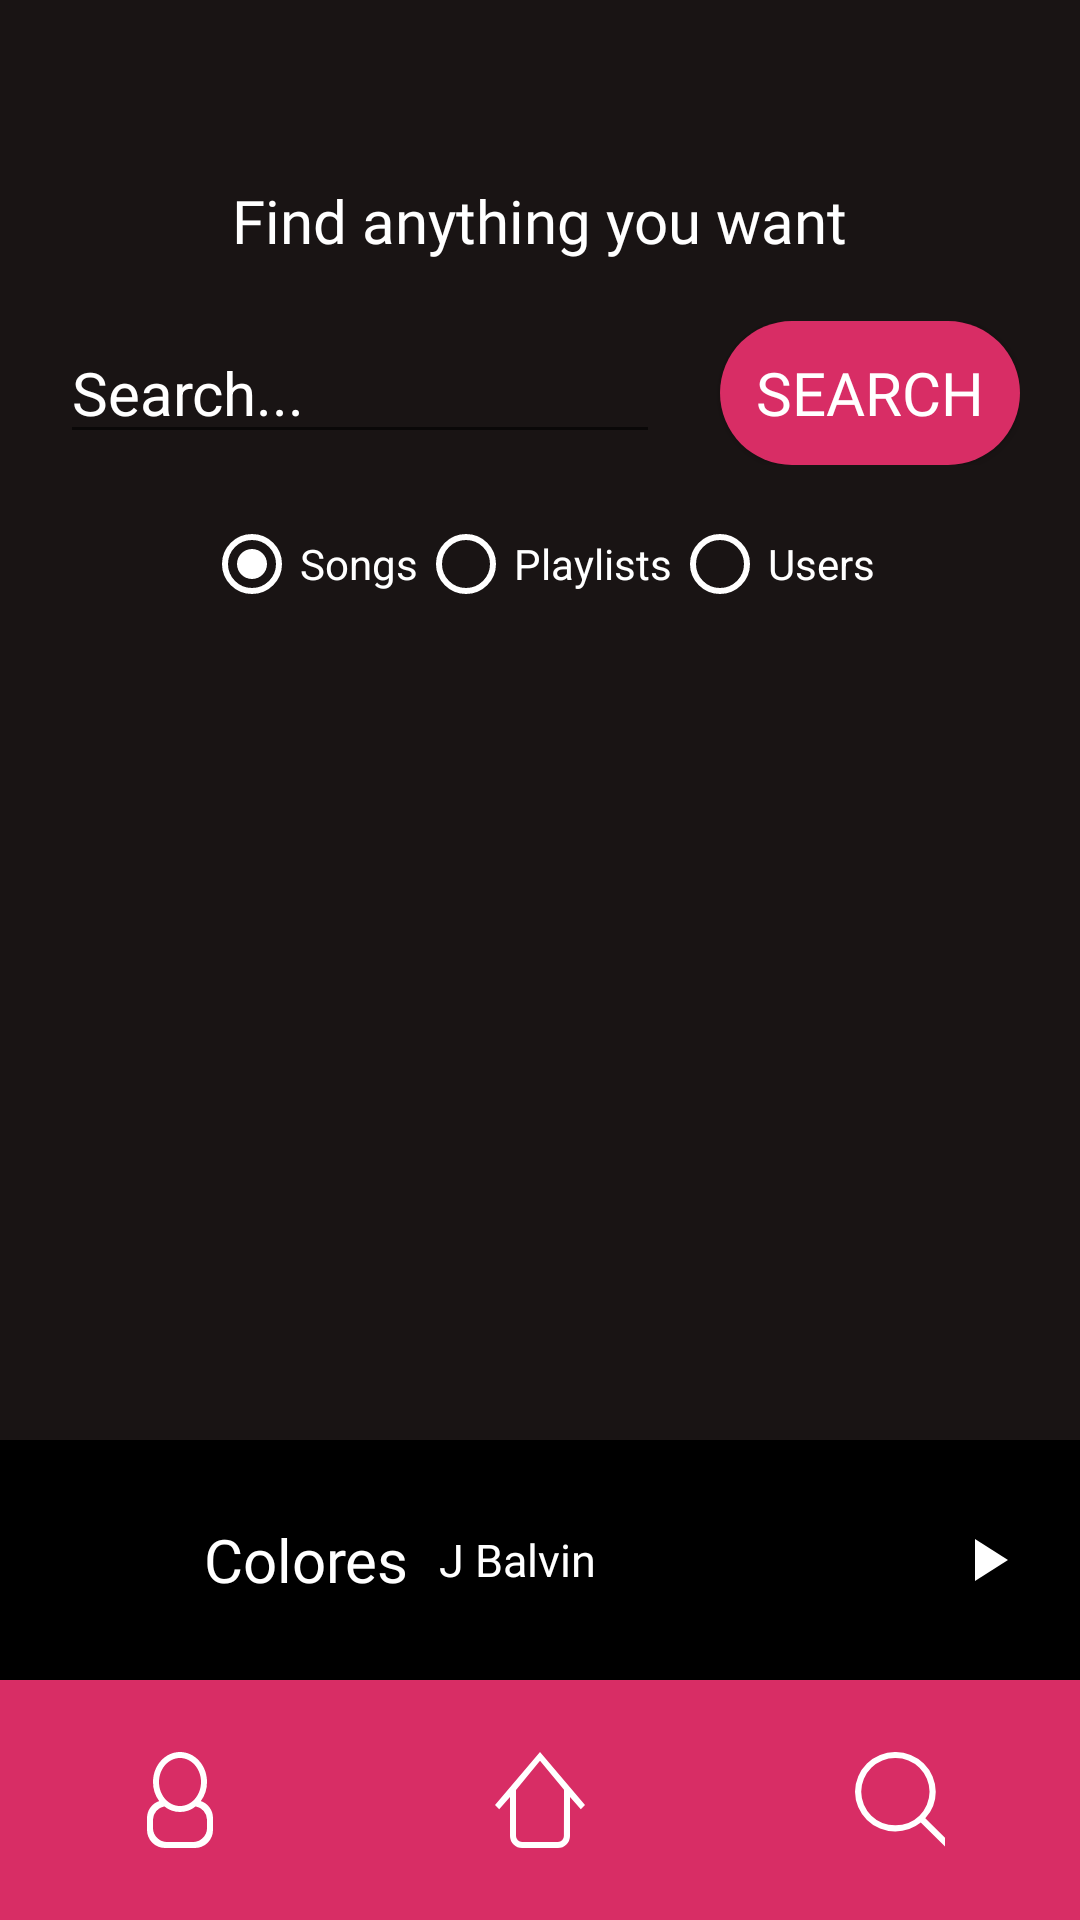

Reconstruct the res/layout file that produces this screen, plus the resources it refers to.
<!-- AndroidManifest.xml: application theme AppTheme -->
<!-- res/layout/activity_search.xml -->
<?xml version="1.0" encoding="utf-8"?>
<RelativeLayout xmlns:android="http://schemas.android.com/apk/res/android"
    xmlns:tools="http://schemas.android.com/tools"
    android:layout_width="match_parent"
    android:layout_height="match_parent"
    android:gravity="center_horizontal"
    android:orientation="vertical"
    android:background="@color/colorBackground"
    android:layout_centerVertical="true"
    tools:context=".controller.activity.SearchActivity">

    <TextView
        android:id="@+id/textView"
        android:layout_width="wrap_content"
        android:layout_height="wrap_content"
        android:layout_marginTop="60dp"
        android:text="Find anything you want"
        android:fontFamily="@font/open_sans_bold"
        android:textSize="@dimen/text_size_medium"
        android:textColor="@color/colorTextPrimary"
        android:layout_centerHorizontal="true"/>

    <LinearLayout
        android:layout_width="wrap_content"
        android:layout_height="wrap_content"
        android:layout_marginTop="20dp"
        android:layout_below="@+id/textView"
        android:id="@+id/linearLayout"
        android:layout_centerHorizontal="true">
        <EditText
            android:layout_width="200dp"
            android:layout_height="wrap_content"
            android:hint="Search..."
            android:textSize="@dimen/text_size_medium"
            android:id="@+id/search_text"
            android:textColor="@color/colorTextPrimary"
            android:textColorHint="@color/colorTextPrimary"/>
        <Button
            android:id="@+id/search_button"
            android:layout_width="100dp"
            android:layout_height="wrap_content"
            android:text="Search"
            android:layout_marginLeft="20dp"
            android:background="@drawable/round_button"
            android:fontFamily="@font/open_sans"
            android:textColor="@color/colorTextPrimary"
            android:textSize="@dimen/text_size_medium"
            />
    </LinearLayout>

    <RadioGroup
        android:id="@+id/group_buttons"
        android:layout_width="wrap_content"
        android:layout_height="wrap_content"
        android:layout_below="@+id/linearLayout"
        android:paddingTop="17dp"
        android:orientation="horizontal"
        android:layout_centerHorizontal="true">
        <RadioButton
            android:id="@+id/radio_song"
            android:layout_width="wrap_content"
            android:layout_height="wrap_content"
            android:buttonTint="@color/white"
            android:textColor="@color/colorTextPrimary"
            android:text="Songs"
            android:checked="true"/>
        <RadioButton
            android:id="@+id/radio_playlists"
            android:layout_width="wrap_content"
            android:layout_height="wrap_content"
            android:buttonTint="@color/white"
            android:textColor="@color/colorTextPrimary"
            android:text="Playlists"/>
        <RadioButton
            android:id="@+id/radio_users"
            android:layout_width="wrap_content"
            android:layout_height="wrap_content"
            android:buttonTint="@color/white"
            android:textColor="@color/colorTextPrimary"
            android:text="Users"/>
    </RadioGroup>

    <androidx.recyclerview.widget.RecyclerView
        android:id="@+id/recyclerView"
        android:layout_width="match_parent"
        android:layout_height="wrap_content"
        android:layout_marginTop="35dp"
        android:orientation="vertical"
        android:layout_below="@+id/group_buttons"
        android:layout_centerHorizontal="true"/>


    <RelativeLayout
        android:id="@+id/playback"
        android:layout_width="match_parent"
        android:layout_height="wrap_content"
        android:background="@color/black"
        android:layout_centerHorizontal="true"
        android:layout_above="@id/bottomnav"
        android:visibility="visible">

        <LinearLayout
            android:layout_width="match_parent"
            android:layout_height="80dp"
            android:layout_centerHorizontal="true"
            android:gravity="center_vertical"
            android:background="@color/black">

            <ImageView
                android:id="@+id/image_section"
                android:layout_height="50dp"
                android:layout_gravity="center_vertical"
                android:layout_weight="2"
                android:background="#0000"
                android:layout_width="50dp" />

            <LinearLayout
                android:id="@+id/info_section"
                android:layout_width="166dp"
                android:layout_height="match_parent"
                android:layout_weight="7"
                android:background="#0000"
                android:gravity="center_vertical"
                android:orientation="horizontal">

                <TextView
                    android:id="@+id/track_title"
                    android:layout_width="wrap_content"
                    android:maxWidth = "189dp"
                    android:layout_height="wrap_content"
                    android:ellipsize="end"
                    android:fontFamily="@font/open_sans"
                    android:singleLine="true"
                    android:text="Colores"
                    android:textColor="@color/colorTextPrimary"
                    android:textSize="@dimen/text_size_medium" />

                <TextView
                    android:id="@+id/track_author"
                    android:layout_width="wrap_content"
                    android:layout_height="wrap_content"
                    android:layout_marginLeft="10dp"
                    android:fontFamily="@font/open_sans_light"
                    android:text="J Balvin"
                    android:textColor="@color/colorTextPrimary"
                    android:textSize="@dimen/text_size_smallmedium" />
            </LinearLayout>

            <ImageButton
                android:id="@+id/play_pause"
                android:layout_width="35dp"
                android:layout_height="match_parent"
                android:layout_weight="3"
                android:background="#0000"
                android:src="@drawable/ic_play" />
        </LinearLayout>
    </RelativeLayout>

    <RelativeLayout
        android:id="@+id/bottomnav"
        android:layout_width="match_parent"
        android:layout_height="wrap_content"
        android:background="@color/colorPrimary"
        android:layout_alignParentBottom="true"
        android:layout_centerHorizontal="true"
        >

        <LinearLayout
            android:id="@+id/navbar"
            android:layout_width="match_parent"
            android:layout_height="80dp"
            android:layout_centerHorizontal="true"
            android:background="@color/colorPrimary">

            <ImageButton
                android:id="@+id/profile_button"
                android:layout_width="wrap_content"
                android:layout_height="match_parent"
                android:layout_weight="1"
                android:background="#0000"
                android:src="@drawable/ic_profile_icon" />

            <ImageButton
                android:id="@+id/home_button"
                android:layout_width="wrap_content"
                android:layout_height="match_parent"
                android:layout_weight="1"
                android:background="#0000"
                android:src="@drawable/ic_home_icon" />

            <ImageButton
                android:id="@+id/search_button_down"
                android:layout_width="wrap_content"
                android:layout_height="match_parent"
                android:layout_weight="1"
                android:background="#0000"
                android:src="@drawable/ic_search_icon" />
        </LinearLayout>
    </RelativeLayout>

</RelativeLayout>
<!-- resources referenced by this layout -->
<resources>
  <color name="black">#000000</color>
  <color name="colorBackground">#191414</color>
  <color name="colorPrimary">#D82D65</color>
  <color name="colorTextPrimary">#FFFFFF</color>
  <color name="white">#FFFFFF</color>
  <dimen name="text_size_medium">20sp</dimen>
  <dimen name="text_size_smallmedium">15sp</dimen>
  <!-- drawable ic_home_icon (drawable) -->
  <vector xmlns:android="http://schemas.android.com/apk/res/android"
      android:width="30dp"
      android:height="32dp"
      android:viewportWidth="30"
      android:viewportHeight="32">
    <path
        android:pathData="M28.6,19.071L25,15V28a4.027,4.027 0,0 1,-4.025 4H9.025A4.027,4.027 0,0 1,5 28V15L1.4,19.071l-1.408,-1.414L15,0 30.009,17.657ZM7,12.625l8,-9.7 8,9.664L22.967,28a2,2 0,0 1,-1.992 2H9.025A2.025,2.025 0,0 1,7 28V12.625Z"
        android:fillColor="#fff"
        android:fillType="evenOdd"/>
  </vector>
  <!-- drawable ic_play (drawable) -->
  <vector xmlns:android="http://schemas.android.com/apk/res/android"
      xmlns:tools="http://schemas.android.com/tools"
      android:width="24dp"
      android:height="24dp"
      android:viewportWidth="24.0"
      android:viewportHeight="24.0">
      <path
          android:fillColor="#FFF"
          android:pathData="M8,5v14l11,-7z"
          tools:ignore="VectorRaster" />
  </vector>
  <!-- drawable ic_profile_icon (drawable) -->
  <vector xmlns:android="http://schemas.android.com/apk/res/android"
      android:width="30dp"
      android:height="32dp"
      android:viewportWidth="30"
      android:viewportHeight="32">
    <path
        android:pathData="M20,32L10,32a6,6 0,0 1,-6 -6L4,22a5.981,5.981 0,0 1,4.049 -5.648A10.654,10.654 0,0 1,6 10C6,4.477 10.029,0 15,0s9,4.477 9,10a10.654,10.654 0,0 1,-2.049 6.352A5.981,5.981 0,0 1,26 22v4A6,6 0,0 1,20 32ZM22,10c0,-4.418 -3.134,-8 -7,-8S8,5.582 8,10s3.134,8 7,8S22,14.418 22,10ZM24,22.5a4.6,4.6 0,0 0,-3.776 -4.368,8.241 8.241,0 0,1 -10.449,0A4.6,4.6 0,0 0,6 22.5v3A4.718,4.718 0,0 0,10.909 30h8.182A4.718,4.718 0,0 0,24 25.5v-3Z"
        android:fillColor="#fff"
        android:fillType="evenOdd"/>
  </vector>
  <!-- drawable ic_search_icon (drawable) -->
  <vector xmlns:android="http://schemas.android.com/apk/res/android"
      android:width="30dp"
      android:height="32dp"
      android:viewportWidth="30"
      android:viewportHeight="32">
    <path
        android:pathData="M31.689,31.694a1.048,1.048 0,0 1,-1.464 0l-8.292,-8.16a13.533,13.533 0,0 1,-8.472 2.958A13.354,13.354 0,0 1,0 13.246,13.354 13.354,0 0,1 13.46,0 13.354,13.354 0,0 1,26.92 13.246a13.065,13.065 0,0 1,-3.492 8.878l8.26,8.129A1.008,1.008 0,0 1,31.689 31.694ZM13.46,2.038A11.3,11.3 0,0 0,2.071 13.246,11.3 11.3,0 0,0 13.46,24.454 11.3,11.3 0,0 0,24.849 13.246,11.3 11.3,0 0,0 13.46,2.038Z"
        android:fillColor="#fff"
        android:fillType="evenOdd"/>
  </vector>
  <!-- drawable round_button (drawable) -->
  <?xml version="1.0" encoding="utf-8"?>
  <shape xmlns:android="http://schemas.android.com/apk/res/android"
      android:shape="rectangle">
      <solid android:color="@color/colorPrimary" />
      <corners android:bottomRightRadius="25dp"
          android:bottomLeftRadius="25dp"
          android:topRightRadius="25dp"
          android:topLeftRadius="25dp"/>
  </shape>
  <style name="AppTheme" parent="Theme.AppCompat.Light.NoActionBar">
          
          <item name="colorPrimary">@color/colorPrimary</item>
          <item name="colorPrimaryDark">@color/colorBackground</item>
          <item name="colorAccent">@color/colorAccent</item>
          <item name="colorSecondary">@color/colorSecondary</item>
      </style>
  <color name="colorAccent">#F56A0E</color>
  <color name="colorSecondary">#FF2965</color>
</resources>
